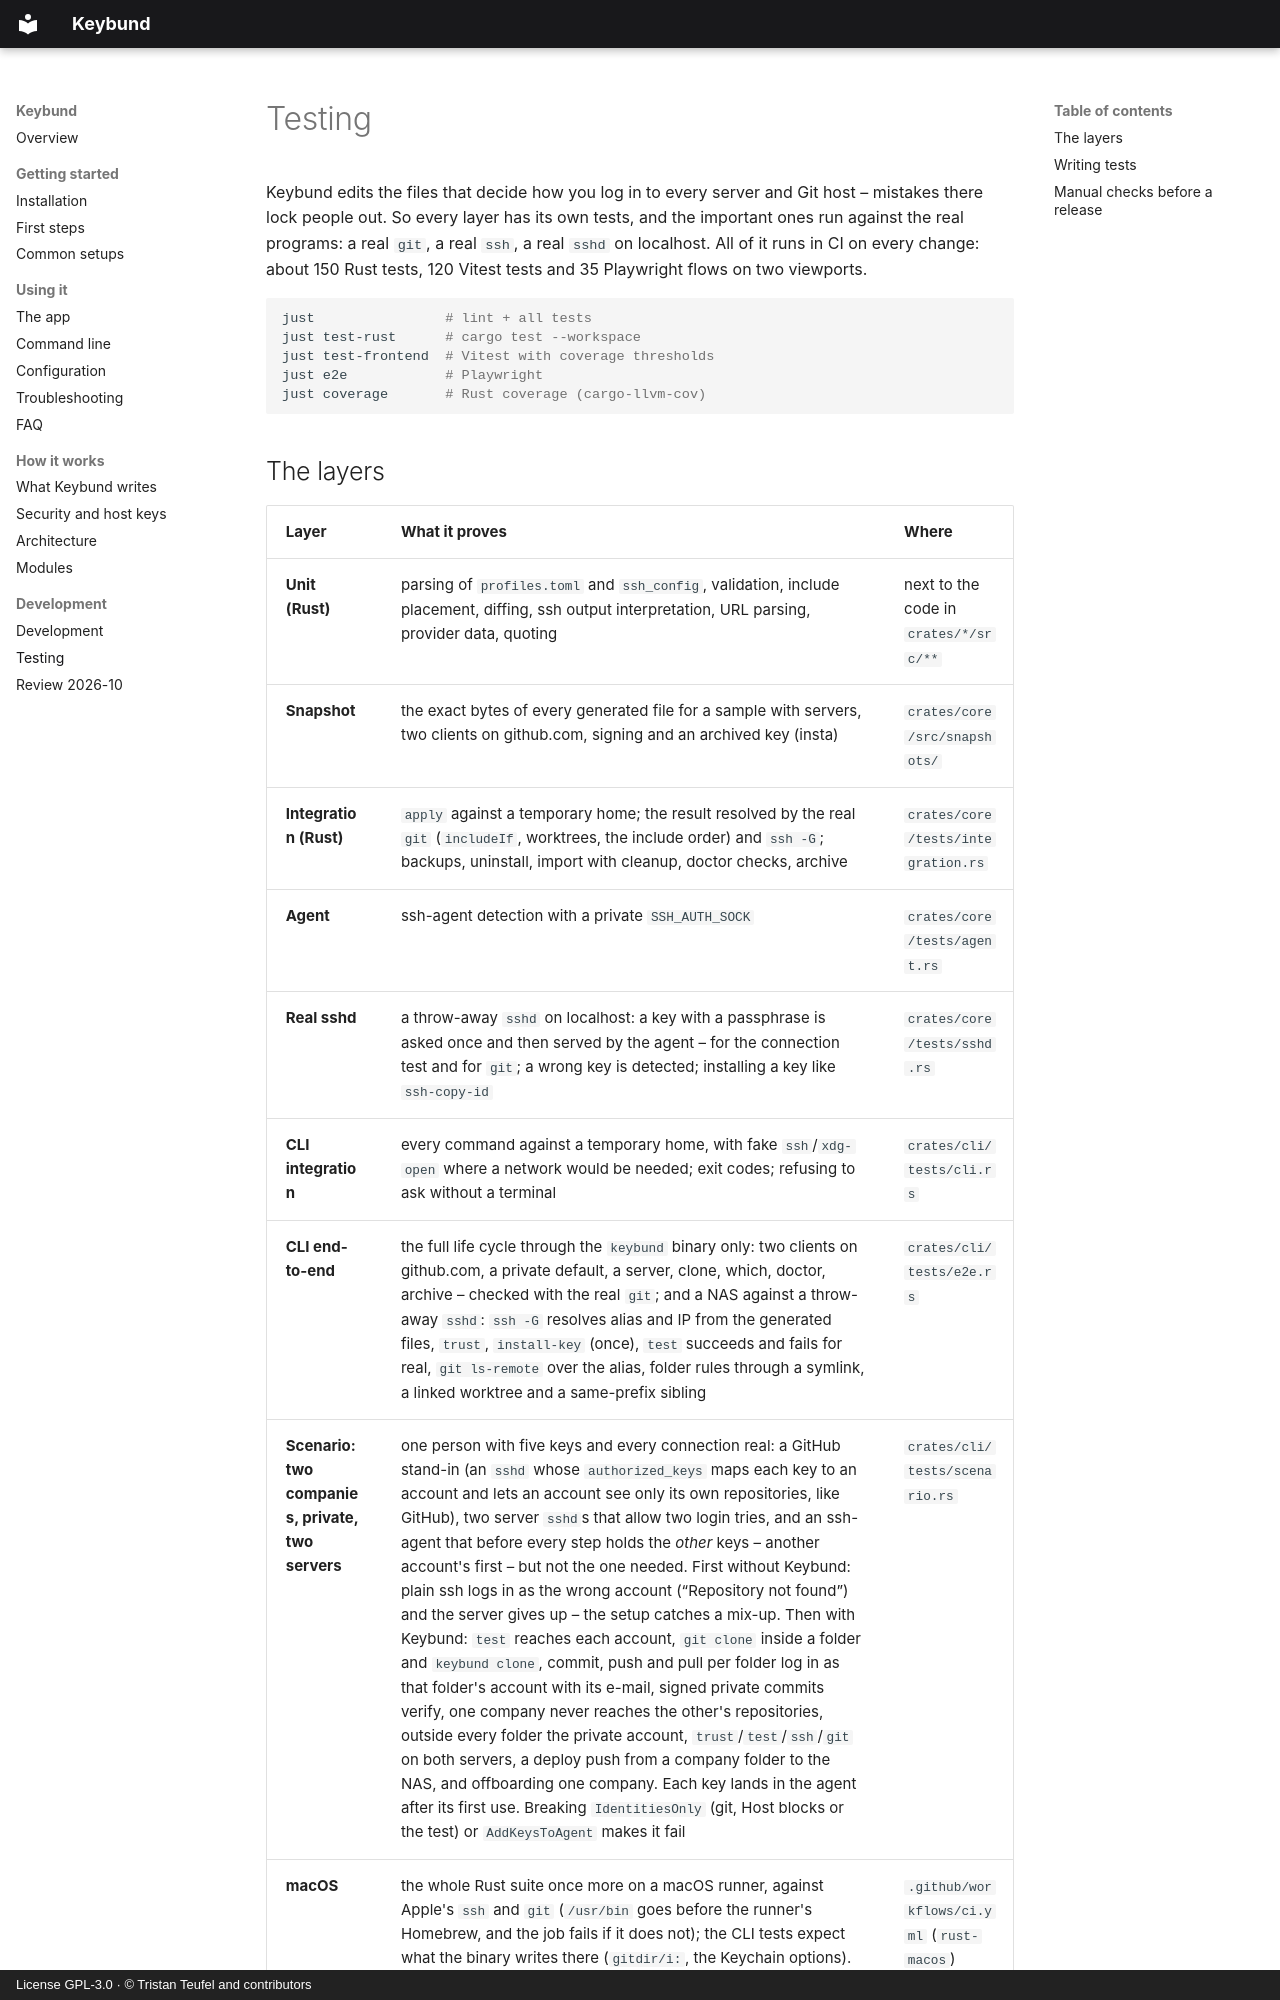

repository: firsttris/keybund · page: testing.html · generator: mkdocs · copyright: License GPL-3.0 · © Tristan Teufel and contributors

# Testing

Keybund edits the files that decide how you log in to every server and Git host – mistakes there
lock people out. So every layer has its own tests, and the important ones run against the real
programs: a real `git`, a real `ssh`, a real `sshd` on localhost. All of it runs in CI on every
change: about 150 Rust tests, 120 Vitest tests and 35 Playwright flows on two viewports.

```sh
just                # lint + all tests
just test-rust      # cargo test --workspace
just test-frontend  # Vitest with coverage thresholds
just e2e            # Playwright
just coverage       # Rust coverage (cargo-llvm-cov)
```
